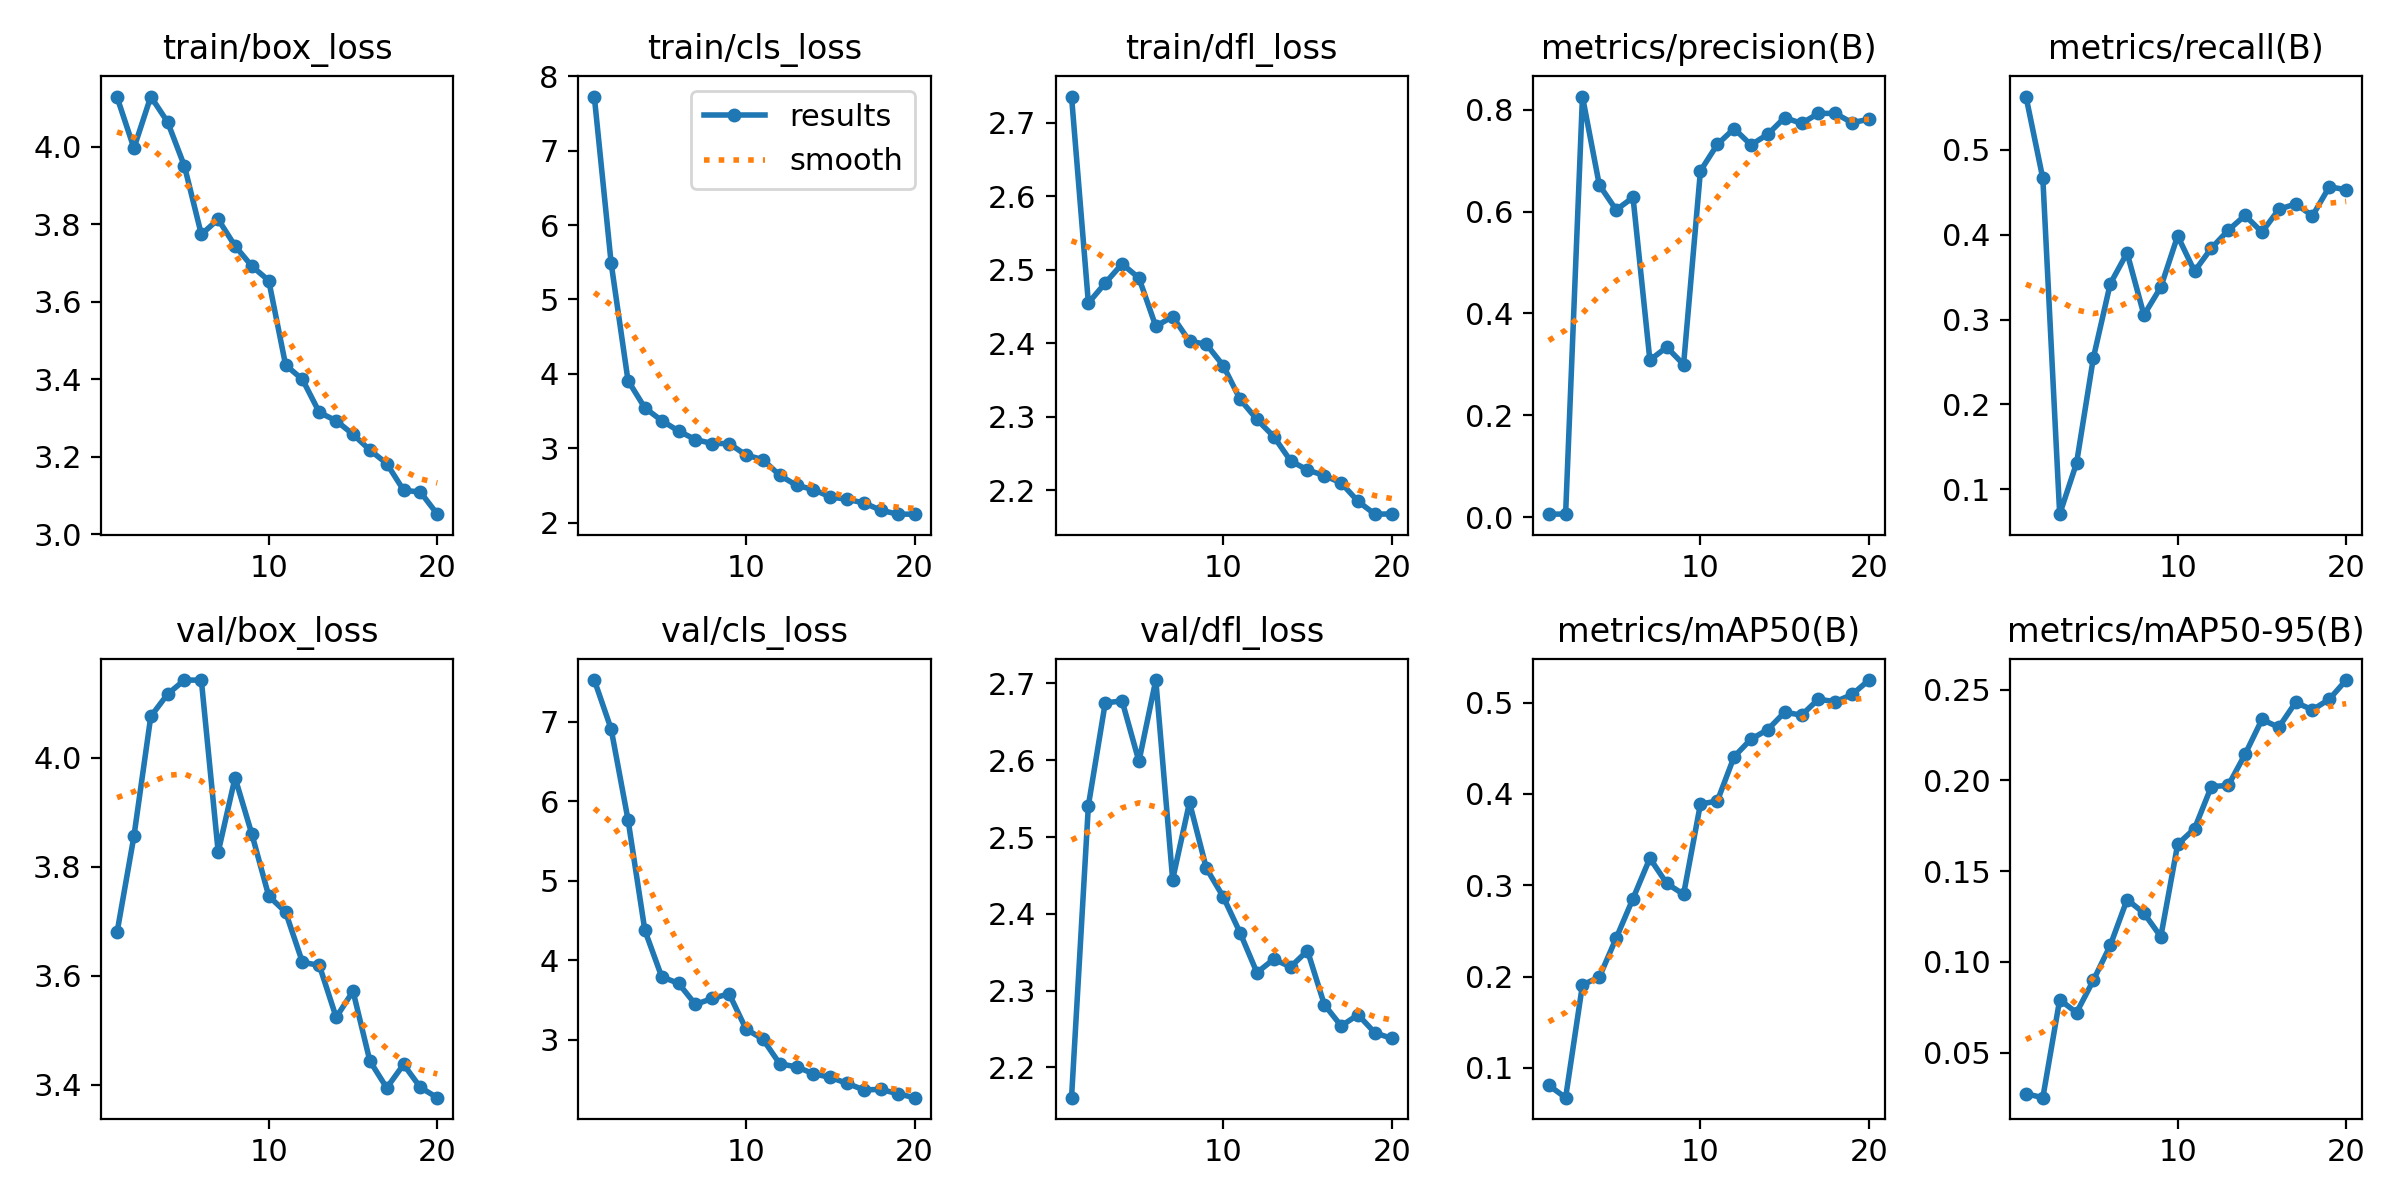

Values plotted in this chart, from the file beside it:
epoch, time, train/box_loss, train/cls_loss, train/dfl_loss, metrics/precision(B), metrics/recall(B), metrics/mAP50(B), metrics/mAP50-95(B), val/box_loss, val/cls_loss, val/dfl_loss, lr/pg0, lr/pg1, lr/pg2
1, 25.77, 4.127, 7.727, 2.735, 0.0058, 0.5628, 0.081, 0.02745, 3.68, 7.525, 2.161, 0.0003287, 0.0003287, 0.0003287
2, 53.04, 3.996, 5.486, 2.454, 0.00604, 0.4663, 0.06746, 0.02529, 3.856, 6.908, 2.541, 0.0006384, 0.0006384, 0.0006384
3, 81.08, 4.129, 3.909, 2.482, 0.8258, 0.07056, 0.1909, 0.07922, 4.075, 5.768, 2.675, 0.0009141, 0.0009141, 0.0009141
4, 103.8, 4.063, 3.542, 2.508, 0.6521, 0.1307, 0.1994, 0.07213, 4.116, 4.374, 2.677, 0.001156, 0.001156, 0.001156
5, 127.4, 3.949, 3.371, 2.489, 0.6032, 0.255, 0.2421, 0.08995, 4.142, 3.79, 2.599, 0.001146, 0.001146, 0.001146
6, 155.7, 3.773, 3.231, 2.423, 0.6278, 0.3421, 0.2855, 0.1091, 4.142, 3.708, 2.704, 0.001075, 0.001075, 0.001075
7, 182.3, 3.812, 3.116, 2.436, 0.3083, 0.3785, 0.3296, 0.1344, 3.827, 3.443, 2.445, 0.001005, 0.001005, 0.001005
8, 208.4, 3.744, 3.063, 2.403, 0.3337, 0.3053, 0.302, 0.1269, 3.963, 3.517, 2.545, 0.0009339, 0.0009339, 0.0009339
9, 234.8, 3.691, 3.063, 2.398, 0.2996, 0.3382, 0.2901, 0.1139, 3.859, 3.577, 2.459, 0.0008631, 0.0008631, 0.0008631
10, 261.5, 3.654, 2.909, 2.369, 0.6797, 0.3986, 0.389, 0.1648, 3.746, 3.132, 2.422, 0.0007924, 0.0007924, 0.0007924
11, 288, 3.436, 2.847, 2.324, 0.7317, 0.3569, 0.3921, 0.1734, 3.717, 3.006, 2.375, 0.0007216, 0.0007216, 0.0007216
12, 313.9, 3.399, 2.636, 2.296, 0.7628, 0.3841, 0.4408, 0.1966, 3.625, 2.695, 2.323, 0.0006509, 0.0006509, 0.0006509
13, 336, 3.314, 2.5, 2.273, 0.7309, 0.4052, 0.4599, 0.1972, 3.619, 2.656, 2.341, 0.0005802, 0.0005802, 0.0005802
14, 361.8, 3.292, 2.445, 2.24, 0.7518, 0.4227, 0.4704, 0.2143, 3.524, 2.571, 2.331, 0.0005094, 0.0005094, 0.0005094
15, 387.2, 3.257, 2.345, 2.228, 0.7844, 0.403, 0.4895, 0.2335, 3.572, 2.524, 2.352, 0.0004387, 0.0004387, 0.0004387
16, 413.2, 3.217, 2.313, 2.22, 0.7731, 0.4298, 0.4862, 0.2292, 3.444, 2.449, 2.282, 0.000368, 0.000368, 0.000368
17, 436.5, 3.182, 2.265, 2.21, 0.7927, 0.4363, 0.5037, 0.2429, 3.395, 2.366, 2.254, 0.0002972, 0.0002972, 0.0002972
18, 455.6, 3.113, 2.167, 2.185, 0.7928, 0.4222, 0.5008, 0.2388, 3.438, 2.373, 2.269, 0.0002265, 0.0002265, 0.0002265
19, 474.9, 3.108, 2.113, 2.167, 0.7743, 0.4566, 0.5088, 0.2447, 3.395, 2.318, 2.245, 0.0001558, 0.0001558, 0.0001558
20, 494.4, 3.051, 2.114, 2.168, 0.7814, 0.4529, 0.5246, 0.2552, 3.377, 2.269, 2.238, 8.50255e-05, 8.50255e-05, 8.50255e-05
